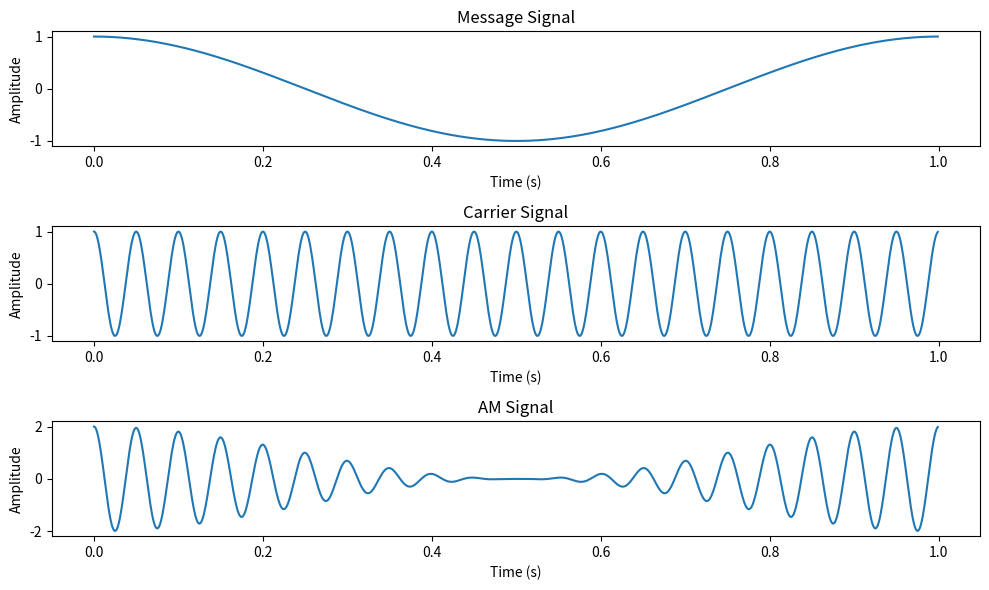

Here is the Python script that generated this plot:
# prompt: plot an AM signal with carrier frequency=20

import numpy as np
import matplotlib.pyplot as plt

# Parameters
fc = 20  # Carrier frequency
fm = 1  # Message frequency
Am = 1  # Message amplitude
Ac = 1  # Carrier amplitude
duration = 1  # Duration of the signal in seconds
fs = 1000  # Sampling frequency

# Generate time values
t = np.linspace(0, duration, int(fs * duration), endpoint=False)

# Generate message signal (e.g., a sinusoidal wave)
message_signal = Am * np.cos(2 * np.pi * fm * t)

# Generate carrier signal
carrier_signal = Ac * np.cos(2 * np.pi * fc * t)

# Generate AM signal
am_signal = (1 + message_signal) * carrier_signal

# Plot the signals
plt.figure(figsize=(10, 6))

plt.subplot(3, 1, 1)
plt.plot(t, message_signal)
plt.title('Message Signal')
plt.xlabel('Time (s)')
plt.ylabel('Amplitude')

plt.subplot(3, 1, 2)
plt.plot(t, carrier_signal)
plt.title('Carrier Signal')
plt.xlabel('Time (s)')
plt.ylabel('Amplitude')

plt.subplot(3, 1, 3)
plt.plot(t, am_signal)
plt.title('AM Signal')
plt.xlabel('Time (s)')
plt.ylabel('Amplitude')

plt.tight_layout()
plt.show()
